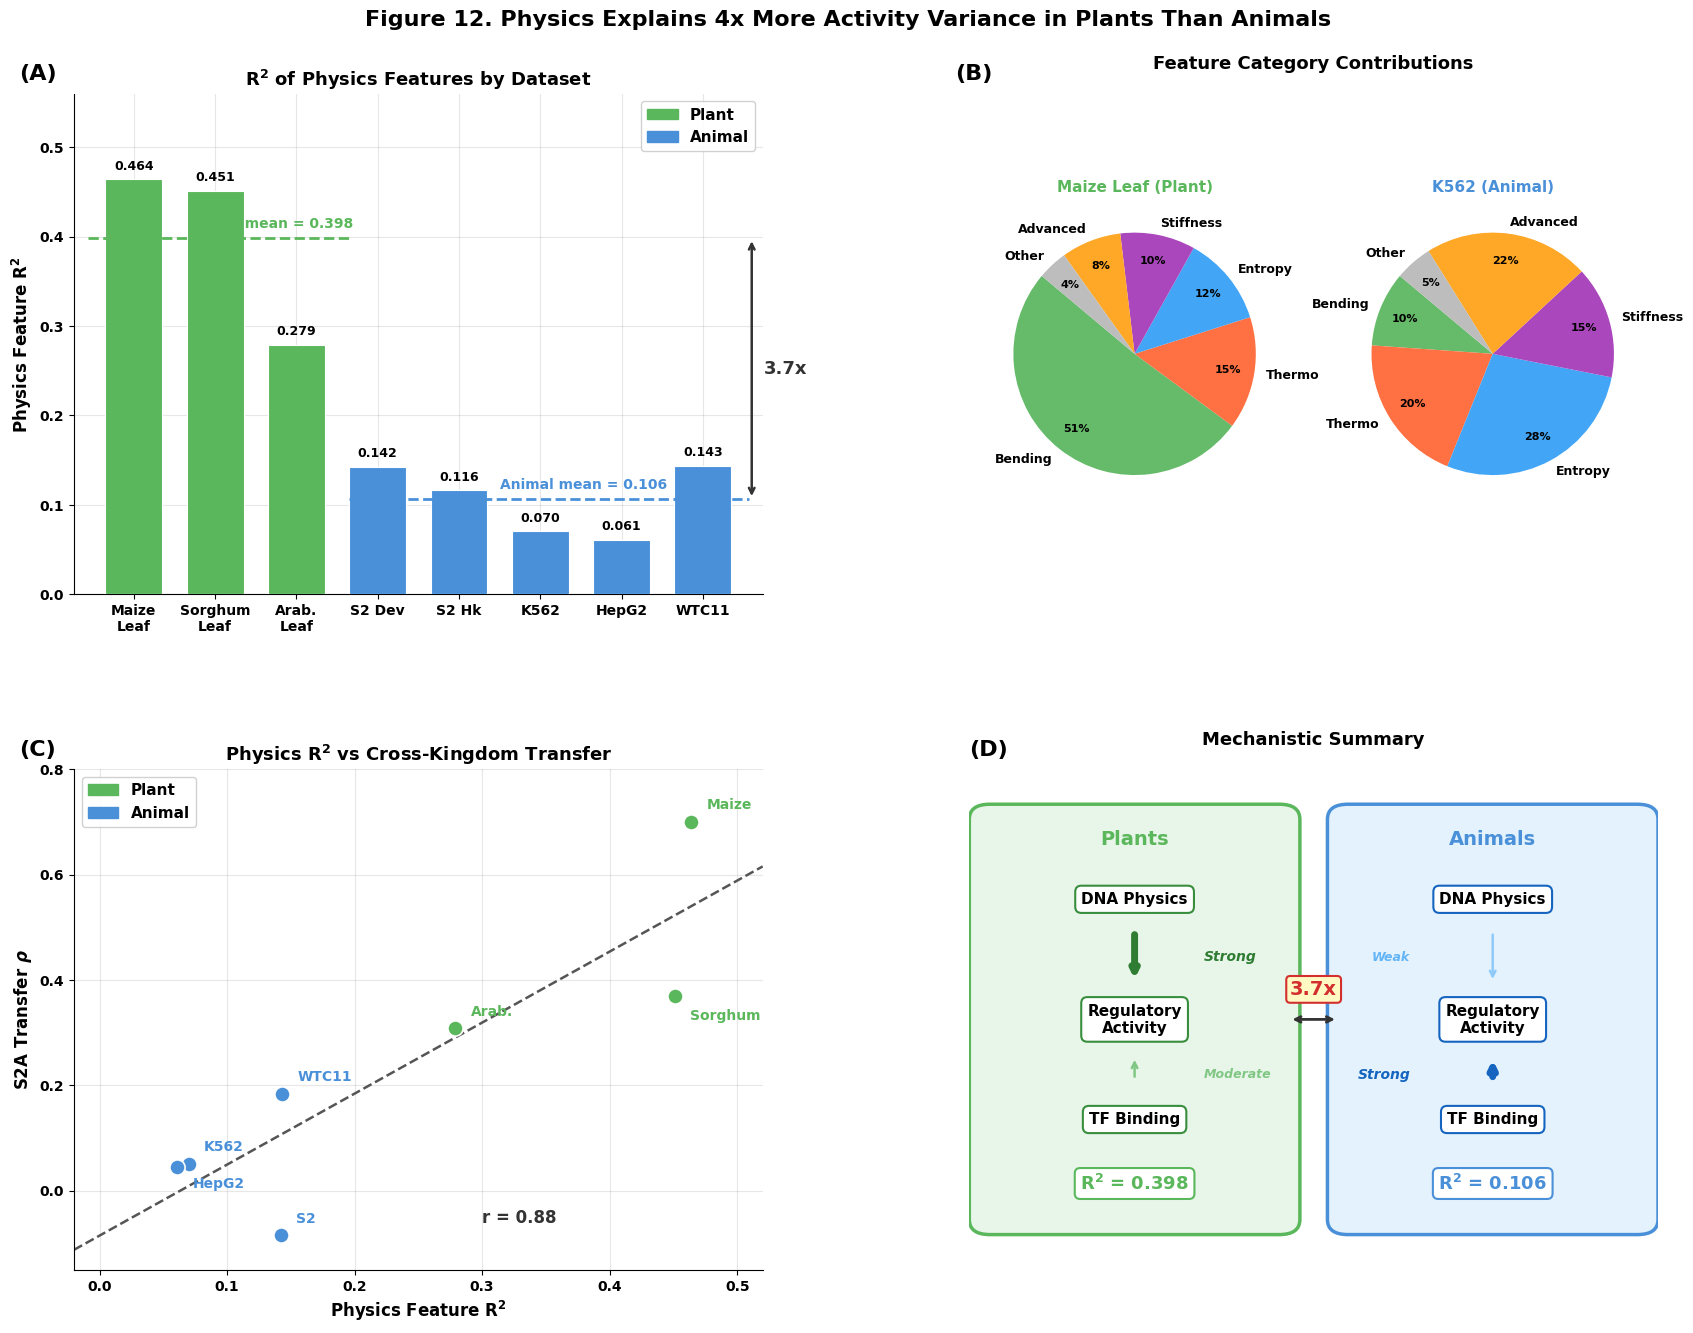

Write the Python code that produced this figure. (Note: this script raises an exception after producing the figure.)
#!/usr/bin/env python3
"""
Figure 12. Physics Explains 4x More Activity Variance in Plants Than Animals

4-panel composite figure:
  (A) Bar chart of R² by dataset, colored by kingdom
  (B) Side-by-side pie charts for Maize vs K562 feature contributions
  (C) Scatter of R²(physics) vs S2A transfer rho with regression line
  (D) Mechanistic summary diagram
"""

import matplotlib
matplotlib.use('Agg')
import matplotlib.pyplot as plt
import matplotlib.patches as mpatches
import matplotlib.gridspec as gridspec
import numpy as np
from scipy import stats

# ---------------------------------------------------------------------------
# Global style
# ---------------------------------------------------------------------------
plt.rcParams.update({
    'font.family': 'sans-serif',
    'font.sans-serif': ['DejaVu Sans', 'Arial', 'Helvetica'],
    'axes.spines.top': False,
    'axes.spines.right': False,
    'axes.grid': True,
    'grid.alpha': 0.3,
    'font.weight': 'bold',
    'axes.labelweight': 'bold',
    'axes.titleweight': 'bold',
})

PLANT_COLOR = '#5BB75B'
ANIMAL_COLOR = '#4A90D9'

# ---------------------------------------------------------------------------
# Data (Table 17)
# ---------------------------------------------------------------------------
datasets = ['Maize\nLeaf', 'Sorghum\nLeaf', 'Arab.\nLeaf',
            'S2 Dev', 'S2 Hk', 'K562', 'HepG2', 'WTC11']
r2_physics = [0.464, 0.451, 0.279, 0.142, 0.116, 0.070, 0.061, 0.143]
kingdoms = ['Plant', 'Plant', 'Plant',
            'Animal', 'Animal', 'Animal', 'Animal', 'Animal']
bar_colors = [PLANT_COLOR if k == 'Plant' else ANIMAL_COLOR for k in kingdoms]

plant_mean = np.mean([0.464, 0.451, 0.279])   # 0.398
animal_mean = np.mean([0.142, 0.116, 0.070, 0.061, 0.143])  # 0.1064
fold = plant_mean / animal_mean

# Panel C data
scatter_labels = ['Maize', 'Sorghum', 'Arab.', 'WTC11', 'K562', 'HepG2', 'S2']
scatter_r2   = [0.464, 0.451, 0.279, 0.143, 0.070, 0.061, 0.142]
scatter_rho  = [0.700, 0.370, 0.308, 0.184, 0.050, 0.045, -0.085]
scatter_king = ['Plant', 'Plant', 'Plant', 'Animal', 'Animal', 'Animal', 'Animal']
scatter_colors = [PLANT_COLOR if k == 'Plant' else ANIMAL_COLOR for k in scatter_king]

# Pie data
pie_cats   = ['Bending', 'Thermo', 'Entropy', 'Stiffness', 'Advanced', 'Other']
pie_colors = ['#66BB6A', '#FF7043', '#42A5F5', '#AB47BC', '#FFA726', '#BDBDBD']
maize_vals = [51, 15, 12, 10, 8, 4]
k562_vals  = [10, 20, 28, 15, 22, 5]

# ---------------------------------------------------------------------------
# Figure layout
# ---------------------------------------------------------------------------
fig = plt.figure(figsize=(18, 14))
gs = gridspec.GridSpec(2, 2, hspace=0.35, wspace=0.30,
                       left=0.07, right=0.95, top=0.90, bottom=0.06)

# ===== Panel A: Bar chart ===================================================
ax_a = fig.add_subplot(gs[0, 0])
x = np.arange(len(datasets))
bars = ax_a.bar(x, r2_physics, color=bar_colors, edgecolor='white',
                linewidth=0.8, width=0.70, zorder=3)

# Value labels on bars
for xi, val in zip(x, r2_physics):
    ax_a.text(xi, val + 0.008, f'{val:.3f}', ha='center', va='bottom',
              fontsize=9, fontweight='bold')

# Mean lines
ax_a.axhline(plant_mean, xmin=0.02, xmax=0.40, color=PLANT_COLOR,
             ls='--', lw=2.0, zorder=4)
ax_a.axhline(animal_mean, xmin=0.40, xmax=0.98, color=ANIMAL_COLOR,
             ls='--', lw=2.0, zorder=4)

# Mean labels
ax_a.text(0.8, plant_mean + 0.012, f'Plant mean = {plant_mean:.3f}',
          fontsize=10, fontweight='bold', color=PLANT_COLOR)
ax_a.text(4.5, animal_mean + 0.012, f'Animal mean = {animal_mean:.3f}',
          fontsize=10, fontweight='bold', color=ANIMAL_COLOR)

# Fold-difference annotation
mid_y = (plant_mean + animal_mean) / 2
ax_a.annotate('', xy=(7.6, plant_mean), xytext=(7.6, animal_mean),
              arrowprops=dict(arrowstyle='<->', color='#333333', lw=1.8))
ax_a.text(7.75, mid_y, f'{fold:.1f}x', fontsize=13, fontweight='bold',
          color='#333333', va='center')

ax_a.set_xticks(x)
ax_a.set_xticklabels(datasets, fontsize=10, fontweight='bold')
ax_a.set_ylabel('Physics Feature R$^2$', fontsize=12)
ax_a.set_ylim(0, 0.56)
ax_a.set_title('R$^2$ of Physics Features by Dataset', fontsize=13)

# Legend
plant_patch = mpatches.Patch(color=PLANT_COLOR, label='Plant')
animal_patch = mpatches.Patch(color=ANIMAL_COLOR, label='Animal')
ax_a.legend(handles=[plant_patch, animal_patch], loc='upper right',
            framealpha=0.9, fontsize=11)

ax_a.text(-0.08, 1.06, '(A)', transform=ax_a.transAxes,
          fontsize=16, fontweight='bold', va='top')

# ===== Panel B: Pie charts ==================================================
ax_b_left  = fig.add_subplot(gs[0, 1])

# We'll split the right column cell into two halves using inset axes
ax_b_left.set_axis_off()
ax_b_left.text(-0.02, 1.06, '(B)', transform=ax_b_left.transAxes,
               fontsize=16, fontweight='bold', va='top', ha='left')
ax_b_left.set_title('Feature Category Contributions', fontsize=13,
                     pad=18)

# Maize pie (left half)
ax_pie1 = ax_b_left.inset_axes([0.02, 0.08, 0.44, 0.80])
wedges1, texts1, autotexts1 = ax_pie1.pie(
    maize_vals, labels=pie_cats, colors=pie_colors, autopct='%1.0f%%',
    startangle=140, pctdistance=0.78, textprops={'fontsize': 9, 'fontweight': 'bold'})
for at in autotexts1:
    at.set_fontsize(8)
    at.set_fontweight('bold')
ax_pie1.set_title('Maize Leaf (Plant)', fontsize=11, fontweight='bold',
                   color=PLANT_COLOR, pad=8)

# K562 pie (right half)
ax_pie2 = ax_b_left.inset_axes([0.54, 0.08, 0.44, 0.80])
wedges2, texts2, autotexts2 = ax_pie2.pie(
    k562_vals, labels=pie_cats, colors=pie_colors, autopct='%1.0f%%',
    startangle=140, pctdistance=0.78, textprops={'fontsize': 9, 'fontweight': 'bold'})
for at in autotexts2:
    at.set_fontsize(8)
    at.set_fontweight('bold')
ax_pie2.set_title('K562 (Animal)', fontsize=11, fontweight='bold',
                   color=ANIMAL_COLOR, pad=8)

# ===== Panel C: Scatter =====================================================
ax_c = fig.add_subplot(gs[1, 0])

for i in range(len(scatter_r2)):
    ax_c.scatter(scatter_r2[i], scatter_rho[i], c=scatter_colors[i],
                 s=120, edgecolors='white', linewidth=1.2, zorder=5)

# Labels with small offsets to avoid overlap
offsets = {
    'Maize':   ( 0.012,  0.025),
    'Sorghum': ( 0.012, -0.045),
    'Arab.':   ( 0.012,  0.025),
    'WTC11':   ( 0.012,  0.025),
    'K562':    ( 0.012,  0.025),
    'HepG2':   ( 0.012, -0.040),
    'S2':      ( 0.012,  0.025),
}
for i, lbl in enumerate(scatter_labels):
    dx, dy = offsets[lbl]
    ax_c.annotate(lbl, (scatter_r2[i], scatter_rho[i]),
                  xytext=(scatter_r2[i]+dx, scatter_rho[i]+dy),
                  fontsize=10, fontweight='bold',
                  color=scatter_colors[i])

# Regression line
slope, intercept, r_val, p_val, _ = stats.linregress(scatter_r2, scatter_rho)
x_line = np.linspace(-0.02, 0.52, 100)
y_line = slope * x_line + intercept
ax_c.plot(x_line, y_line, '--', color='#555555', lw=1.8, zorder=2)
ax_c.text(0.30, -0.06, f'r = {r_val:.2f}', fontsize=12, fontweight='bold',
          color='#333333')

ax_c.set_xlabel('Physics Feature R$^2$', fontsize=12)
ax_c.set_ylabel('S2A Transfer $\\rho$', fontsize=12)
ax_c.set_title('Physics R$^2$ vs Cross-Kingdom Transfer', fontsize=13)
ax_c.set_xlim(-0.02, 0.52)
ax_c.set_ylim(-0.15, 0.80)

ax_c.legend(handles=[plant_patch, animal_patch], loc='upper left',
            framealpha=0.9, fontsize=11)

ax_c.text(-0.08, 1.06, '(C)', transform=ax_c.transAxes,
          fontsize=16, fontweight='bold', va='top')

# ===== Panel D: Mechanistic summary diagram ==================================
ax_d = fig.add_subplot(gs[1, 1])
ax_d.set_xlim(0, 10)
ax_d.set_ylim(0, 10)
ax_d.set_axis_off()

ax_d.text(0.0, 1.06, '(D)', transform=ax_d.transAxes,
          fontsize=16, fontweight='bold', va='top')
ax_d.set_title('Mechanistic Summary', fontsize=13, pad=18)

# ---------- PLANTS box (left) ----------
pcx = 2.4  # plant center x
plant_box = mpatches.FancyBboxPatch(
    (0.3, 1.0), 4.2, 8.0, boxstyle="round,pad=0.3",
    facecolor='#E8F5E9', edgecolor=PLANT_COLOR, linewidth=2.5)
ax_d.add_patch(plant_box)
ax_d.text(pcx, 8.5, 'Plants', fontsize=14, fontweight='bold',
          ha='center', color=PLANT_COLOR)

# DNA Physics box
ax_d.text(pcx, 7.4, 'DNA Physics', fontsize=11, fontweight='bold',
          ha='center', va='center',
          bbox=dict(boxstyle='round,pad=0.4', fc='white', ec='#388E3C', lw=1.5))

# Thick arrow: DNA Physics -> Regulatory Activity (strong)
ax_d.annotate('', xy=(pcx, 5.75), xytext=(pcx, 6.75),
              arrowprops=dict(arrowstyle='->', color='#2E7D32',
                              lw=5.0, shrinkA=2, shrinkB=2))
ax_d.text(pcx + 1.0, 6.25, 'Strong', fontsize=10, fontweight='bold',
          ha='left', va='center', color='#2E7D32', style='italic')

# Regulatory Activity box
ax_d.text(pcx, 5.0, 'Regulatory\nActivity', fontsize=11, fontweight='bold',
          ha='center', va='center',
          bbox=dict(boxstyle='round,pad=0.4', fc='white', ec='#388E3C', lw=1.5))

# Thin arrow: TF Binding -> Regulatory Activity (moderate)
ax_d.annotate('', xy=(pcx, 4.25), xytext=(pcx, 3.25 + 0.55),
              arrowprops=dict(arrowstyle='->', color='#81C784',
                              lw=1.8, shrinkA=2, shrinkB=2))
ax_d.text(pcx + 1.0, 3.9, 'Moderate', fontsize=9, fontweight='bold',
          ha='left', va='center', color='#81C784', style='italic')

# TF Binding box
ax_d.text(pcx, 3.0, 'TF Binding', fontsize=11, fontweight='bold',
          ha='center', va='center',
          bbox=dict(boxstyle='round,pad=0.4', fc='white', ec='#388E3C', lw=1.5))

# R2 annotation
ax_d.text(pcx, 1.6, f'R$^2$ = {plant_mean:.3f}', fontsize=13,
          fontweight='bold', ha='center', color=PLANT_COLOR,
          bbox=dict(boxstyle='round,pad=0.3', fc='white', ec=PLANT_COLOR, lw=1.5))

# ---------- ANIMALS box (right) ----------
acx = 7.6  # animal center x
animal_box = mpatches.FancyBboxPatch(
    (5.5, 1.0), 4.2, 8.0, boxstyle="round,pad=0.3",
    facecolor='#E3F2FD', edgecolor=ANIMAL_COLOR, linewidth=2.5)
ax_d.add_patch(animal_box)
ax_d.text(acx, 8.5, 'Animals', fontsize=14, fontweight='bold',
          ha='center', color=ANIMAL_COLOR)

# DNA Physics box
ax_d.text(acx, 7.4, 'DNA Physics', fontsize=11, fontweight='bold',
          ha='center', va='center',
          bbox=dict(boxstyle='round,pad=0.4', fc='white', ec='#1565C0', lw=1.5))

# Thin arrow: DNA Physics -> Regulatory Activity (weak)
ax_d.annotate('', xy=(acx, 5.75), xytext=(acx, 6.75),
              arrowprops=dict(arrowstyle='->', color='#90CAF9',
                              lw=1.8, shrinkA=2, shrinkB=2))
ax_d.text(acx - 1.2, 6.25, 'Weak', fontsize=9, fontweight='bold',
          ha='right', va='center', color='#64B5F6', style='italic')

# Regulatory Activity box
ax_d.text(acx, 5.0, 'Regulatory\nActivity', fontsize=11, fontweight='bold',
          ha='center', va='center',
          bbox=dict(boxstyle='round,pad=0.4', fc='white', ec='#1565C0', lw=1.5))

# Thick arrow: TF Binding -> Regulatory Activity (strong)
ax_d.annotate('', xy=(acx, 4.25), xytext=(acx, 3.25 + 0.55),
              arrowprops=dict(arrowstyle='->', color='#1565C0',
                              lw=5.0, shrinkA=2, shrinkB=2))
ax_d.text(acx - 1.2, 3.9, 'Strong', fontsize=10, fontweight='bold',
          ha='right', va='center', color='#1565C0', style='italic')

# TF Binding box
ax_d.text(acx, 3.0, 'TF Binding', fontsize=11, fontweight='bold',
          ha='center', va='center',
          bbox=dict(boxstyle='round,pad=0.4', fc='white', ec='#1565C0', lw=1.5))

# R2 annotation
ax_d.text(acx, 1.6, f'R$^2$ = {animal_mean:.3f}', fontsize=13,
          fontweight='bold', ha='center', color=ANIMAL_COLOR,
          bbox=dict(boxstyle='round,pad=0.3', fc='white', ec=ANIMAL_COLOR, lw=1.5))

# Central fold annotation between the two boxes
ax_d.annotate('', xy=(5.35, 5.0), xytext=(4.65, 5.0),
              arrowprops=dict(arrowstyle='<->', color='#333333', lw=2.0))
ax_d.text(5.0, 5.60, f'{fold:.1f}x', fontsize=14, fontweight='bold',
          ha='center', va='center', color='#D32F2F',
          bbox=dict(boxstyle='round,pad=0.2', fc='#FFF9C4', ec='#D32F2F', lw=1.5))

# ===== Suptitle ==============================================================
fig.suptitle(
    'Figure 12. Physics Explains 4x More Activity Variance in Plants Than Animals',
    fontsize=16, fontweight='bold', y=0.96)

# ===== Save ==================================================================
out_base = '/home/<user>/sequence_optimization/FUSEMAP/presentation_figures/figure12_variance_explained'
fig.savefig(out_base + '.png', dpi=200, bbox_inches='tight', facecolor='white')
fig.savefig(out_base + '.pdf', bbox_inches='tight', facecolor='white')
plt.close(fig)

print(f'Saved: {out_base}.png')
print(f'Saved: {out_base}.pdf')
print(f'Plant mean R² = {plant_mean:.3f}')
print(f'Animal mean R² = {animal_mean:.3f}')
print(f'Fold difference = {fold:.2f}x')
print(f'Scatter correlation r = {r_val:.3f}')
